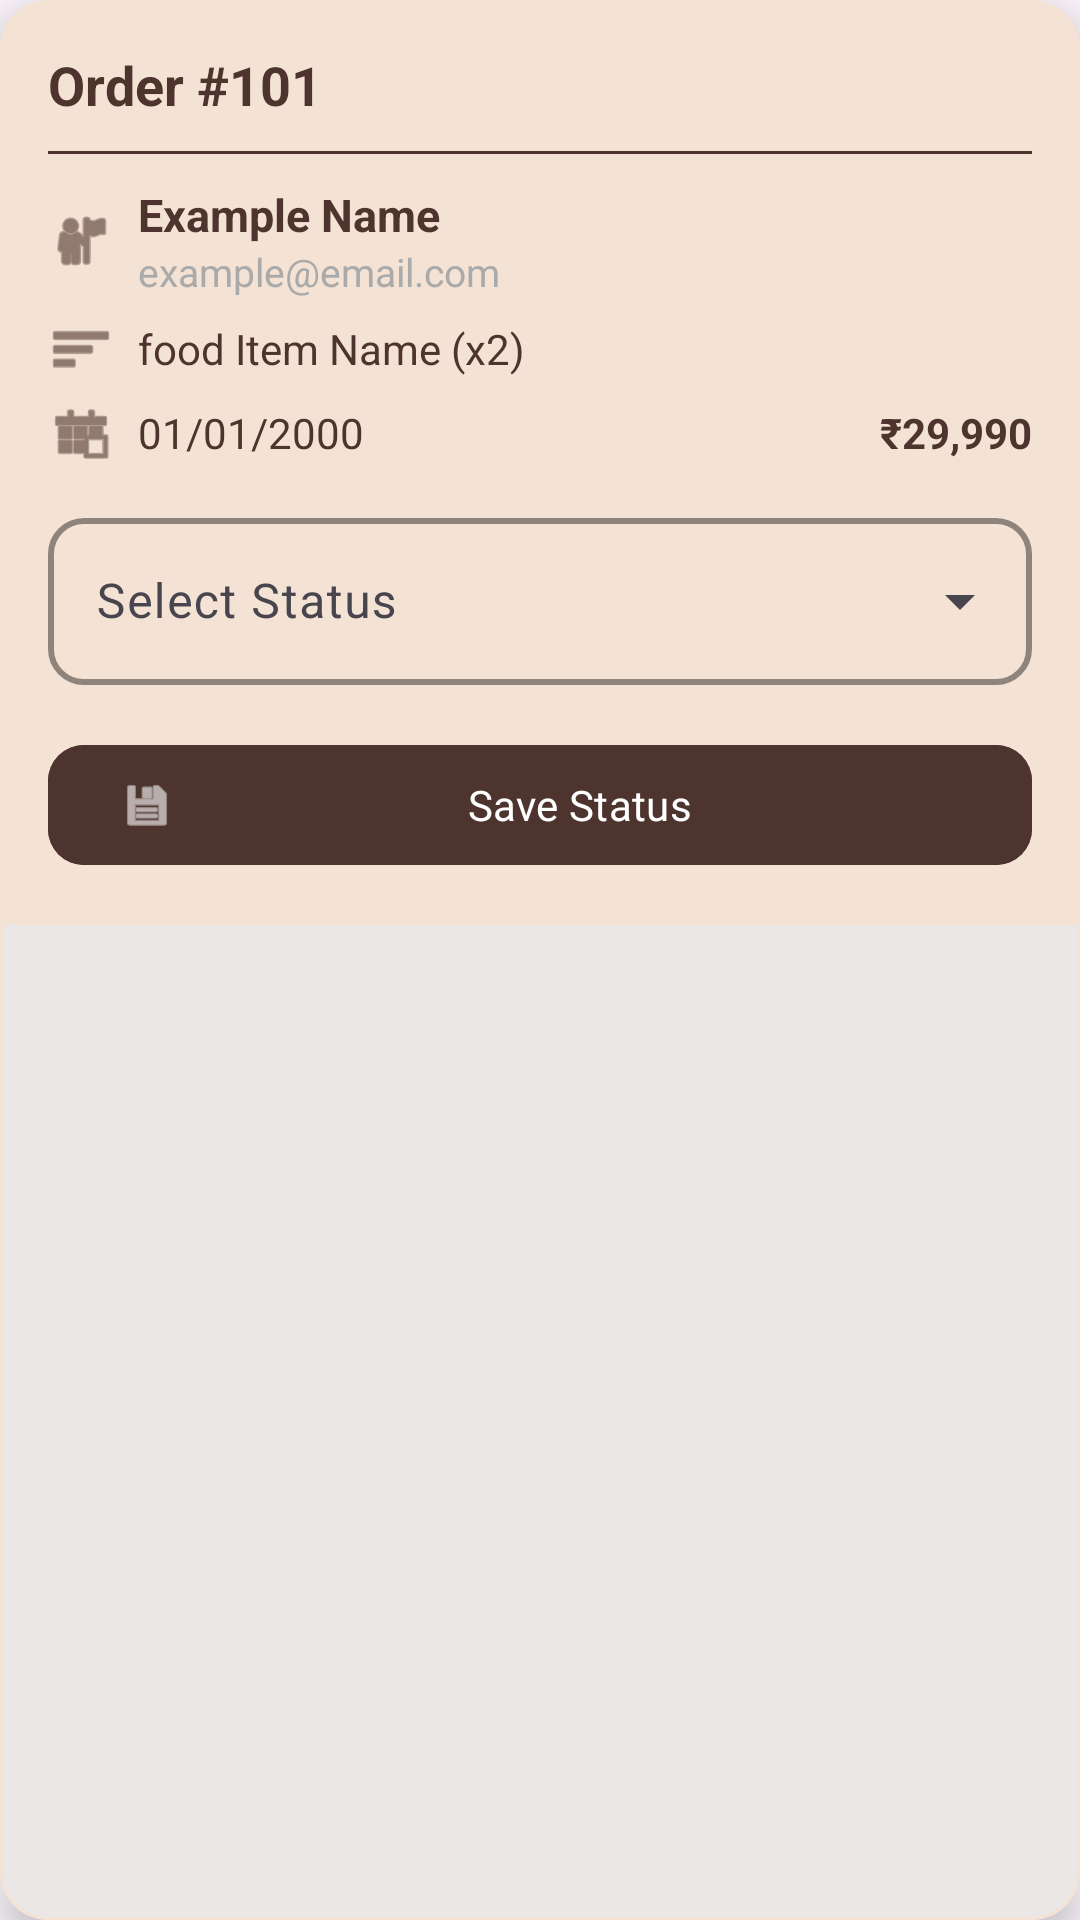

Reconstruct the res/layout file that produces this screen, plus the resources it refers to.
<!-- AndroidManifest.xml: application theme Theme.CaffeeBorcelle -->
<!-- res/layout/activity_order_item_blueprint.xml -->
<?xml version="1.0" encoding="utf-8"?>
<com.google.android.material.card.MaterialCardView xmlns:android="http://schemas.android.com/apk/res/android"
    xmlns:app="http://schemas.android.com/apk/res-auto"
    xmlns:tools="http://schemas.android.com/tools"
    android:id="@+id/main"
    android:layout_width="match_parent"
    android:layout_height="wrap_content"
    android:layout_margin="12dp"
    app:cardCornerRadius="16dp"
    app:cardElevation="8dp"
    app:strokeWidth="1dp"
    app:strokeColor="@color/cafe_bg"
    tools:context=".order_item_blueprint">

    <LinearLayout
        android:layout_width="match_parent"
        android:layout_height="wrap_content"
        android:orientation="vertical"
        android:background="@color/cafe_bg"
        android:padding="16dp">

        
        <TextView
            android:id="@+id/tvOrderId"
            android:layout_width="wrap_content"
            android:layout_height="wrap_content"
            android:text="@string/OrderId"
            android:textStyle="bold"
            android:textSize="18sp"
            android:textColor="@color/brownDark" />

        
        <View
            android:layout_width="match_parent"
            android:layout_height="1dp"
            android:layout_marginVertical="10dp"
            android:background="@color/brownDark" />

        
        <LinearLayout
            android:layout_width="match_parent"
            android:layout_height="wrap_content"
            android:orientation="horizontal"
            android:gravity="center_vertical"
            android:layout_marginBottom="6dp">

            <ImageView
                android:layout_width="22dp"
                android:layout_height="22dp"
                android:src="@android:drawable/ic_menu_myplaces"
                android:layout_marginEnd="8dp"
                app:tint="@color/brownDark" />

            <LinearLayout
                android:layout_width="wrap_content"
                android:layout_height="wrap_content"
                android:orientation="vertical">

                <TextView
                    android:id="@+id/tvCustomerName"
                    android:layout_width="wrap_content"
                    android:layout_height="wrap_content"
                    android:text="@string/UserName"
                    android:textStyle="bold"
                    android:textSize="15sp"
                    android:textColor="@color/brownDark" />

                <TextView
                    android:id="@+id/tvCustomerEmail"
                    android:layout_width="wrap_content"
                    android:layout_height="wrap_content"
                    android:text="@string/UserEmailAddress"
                    android:textSize="13sp"
                    android:textColor="@android:color/darker_gray" />
            </LinearLayout>
        </LinearLayout>

        
        <LinearLayout
            android:layout_width="match_parent"
            android:layout_height="wrap_content"
            android:orientation="horizontal"
            android:gravity="center_vertical"
            android:layout_marginBottom="6dp">

            <ImageView
                android:layout_width="22dp"
                android:layout_height="22dp"
                android:src="@android:drawable/ic_menu_sort_by_size"
                android:layout_marginEnd="8dp"
                app:tint="@color/brownDark" />

            <TextView
                android:id="@+id/tvProducts"
                android:layout_width="0dp"
                android:layout_height="wrap_content"
                android:layout_weight="1"
                android:text="@string/ProductNameWithQuantity"
                android:textSize="14sp"
                android:textColor="@color/brownDark" />
        </LinearLayout>

        
        
        <LinearLayout
            android:layout_width="match_parent"
            android:layout_height="wrap_content"
            android:orientation="horizontal"
            android:gravity="center_vertical"
            android:layout_marginBottom="12dp">

            <ImageView
                android:layout_width="22dp"
                android:layout_height="22dp"
                android:src="@android:drawable/ic_menu_today"
                android:layout_marginEnd="8dp"
                app:tint="@color/brownDark" />

            
            <TextView
                android:id="@+id/tvOrderDate"
                android:layout_width="wrap_content"
                android:layout_height="wrap_content"
                android:text="@string/Date"
                android:textSize="14sp"
                android:textColor="@color/brownDark" />

            
            <View
                android:layout_width="0dp"
                android:layout_height="0dp"
                android:layout_weight="1" />

            
            <TextView
                android:id="@+id/tvProductPrice"
                android:layout_width="wrap_content"
                android:layout_height="wrap_content"
                android:text="@string/ProductPrice"
                android:textSize="14sp"
                android:textStyle="bold"
                android:textColor="@color/brownDark" />
        </LinearLayout>

        
        <com.google.android.material.textfield.TextInputLayout
            style="@style/Widget.Material3.TextInputLayout.OutlinedBox.ExposedDropdownMenu"
            android:layout_width="match_parent"
            android:layout_height="wrap_content"
            android:layout_marginBottom="12dp"
            app:boxCornerRadiusTopStart="12dp"
            app:boxCornerRadiusTopEnd="12dp"
            app:boxCornerRadiusBottomStart="12dp"
            app:boxCornerRadiusBottomEnd="12dp"
            app:boxStrokeColor="@color/brownDark"
            app:boxStrokeWidth="2dp">

            <com.google.android.material.textfield.MaterialAutoCompleteTextView
                android:id="@+id/spinnerStatus"
                android:layout_width="match_parent"
                android:layout_height="wrap_content"
                android:hint="@string/SelectStatus"
                android:inputType="none"
                android:textColor="@color/brownDark"
                android:completionThreshold="1"
                android:backgroundTint="@color/brownDark"
                android:entries="@array/order_status_options" />
        </com.google.android.material.textfield.TextInputLayout>


        
        <com.google.android.material.button.MaterialButton
            android:id="@+id/btnSaveStatus"
            android:layout_width="match_parent"
            android:layout_height="wrap_content"
            android:text="@string/SaveStatus"
            android:layout_marginTop="4dp"
            app:cornerRadius="12dp"
            app:icon="@android:drawable/ic_menu_save"
            app:iconTint="@android:color/white"
            android:fontFamily="@font/button"
            android:textColor="@android:color/white"
            android:backgroundTint="@color/brownDark" />
    </LinearLayout>
</com.google.android.material.card.MaterialCardView>
<!-- resources referenced by this layout -->
<resources>
  <string-array name="order_status_options">
          <item>Pending</item>
          <item>Dispatched</item>
          <item>Delivered</item>
      </string-array>
  <color name="brownDark">#4E342E</color>
  <color name="cafe_bg">#F4E3D4</color>
  <string name="Date">01/01/2000</string>
  <string name="OrderId">Order #101</string>
  <string name="ProductNameWithQuantity">food Item Name (x2)</string>
  <string name="ProductPrice">₹29,990</string>
  <string name="SaveStatus">Save Status</string>
  <string name="SelectStatus">Select Status</string>
  <string name="UserEmailAddress">example@email.com</string>
  <string name="UserName">Example Name</string>
  <style name="Theme.CaffeeBorcelle" parent="Base.Theme.CaffeeBorcelle" />
  <style name="Base.Theme.CaffeeBorcelle" parent="Theme.Material3.Light.NoActionBar">
  
          
          <item name="colorPrimary">@color/brownDark</item>
          <item name="colorOnPrimary">@color/white</item>
  
          
          <item name="colorSecondary">@color/brownDark</item>
          <item name="colorOnSecondary">@color/white</item>
  
          
          <item name="colorOnBackground">@color/black</item>
          <item name="colorSurface">@color/white</item>
          <item name="colorOnSurface">@color/black</item>
  
          
          <item name="materialButtonStyle">@style/BrownButton</item>
  
      </style>
  <color name="white">#FFFFFFFF</color>
  <color name="black">#FF000000</color>
  <style name="BrownButton" parent="Widget.Material3.Button">
          <item name="backgroundTint">@color/brownDark</item>
          <item name="android:textColor">@color/white</item>
      </style>
</resources>
